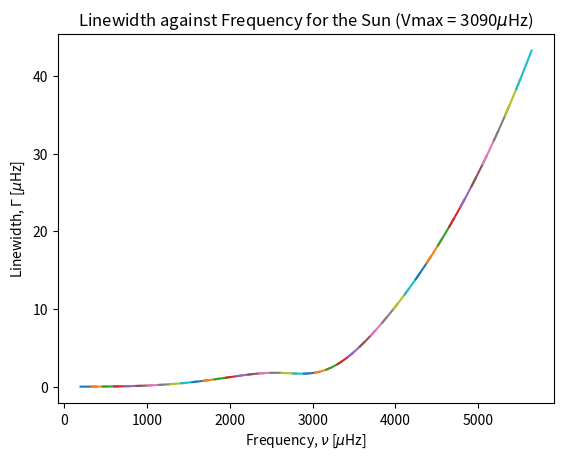
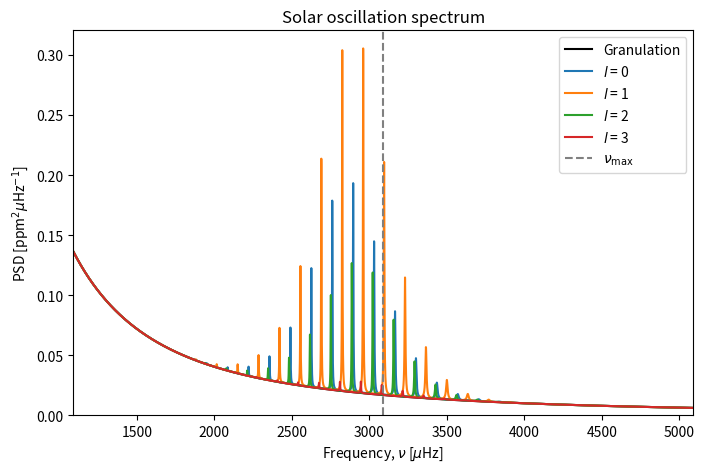

The script that saved these images, in order:
#!/usr/bin/env python3
# -*- coding: utf-8 -*-
"""
Created on Thu Feb 3 15:13:26 2022

[redacted]
"""

import numpy as np
import matplotlib.pyplot as plt
#import matplotlib as mpl
#mpl.rcParams['text.usetex'] = True
#mpl.rcParams['font.family'] = 'serif'
#mpl.rcParams['font.size'] = 11

def nu(delta_nu, n, l):
    nu = []
    for i in l:
        nu.append(delta_nu * (n + i/2 + 1.45) - D * i * (i + 1))
    return nu

def lorentzian(x, x_0, width):
    return 1 / (np.pi * width * (1 + ((x - x_0) / width)**2))

def gaussian(x, sigma, mu):
    return np.exp(-(x - mu)**2 / (2 * sigma**2)) #/ (sigma * np.sqrt(2 * np.pi))

# Define solar parameters
L_sun = 3.846e26 # W
M_sun = 1.989e30 # kg
R_sun = 6.957e8 # m
T_eff_sun = 5777 # K

# Define stellar parameters
L = L_sun
M = M_sun
R = R_sun
T_eff = T_eff_sun

# Define temperatures
T_0 = 436 # K
T_red = 8907 * (L / L_sun)**(-0.093) # K
delta_T = 1250 # K

n = np.arange(40) # Array of n values to be plotted
l = np.arange(4) # Array of l values to be plotted
D = 1.5 # μHz

# old version of linewidth
# gamma_0 = 1.02 # μHz
# gamma = gamma_0 * np.exp((T_eff - 5777) / T_0) # μHz

delta_nu = M**(1/2) * R**(-3/2) * 135 / (M_sun**(1/2) * R_sun**(-3/2)) # μHz
nu = nu(delta_nu, n, l) # μHz
beta = (1 - np.exp((T_eff - T_red) / delta_T))
amplitude = 2.1 * beta * L * M_sun / L_sun / M * (T_eff_sun / T_eff)**2 # ppm
visibility = np.array([1, 1.5, 0.5, 0.04])

nu_max = 3090 # μHz
nu_range = 2000 # μHz
fwhm = 0.66 * nu_max**0.88 # μHz
sigma = fwhm / (2 * np.sqrt(2 * np.log(2)))
x = np.linspace(nu_max-nu_range, nu_max+nu_range, 10000) # μHz
sigma_c = 20000 #gamma / (2 * np.sqrt(2 * np.log(2)))
tau_c = 250
P_granulation = 4 * sigma_c**2 * tau_c / (1 + (2 * np.pi * x * tau_c)**2)
#P_granulation = 2 / np.pi * 560**2 / 2.3 / (1 + (x/2.3)**2)

#new method of linewidth
y = (nu_max/3090)

alpha = 2.95*y + 0.39 
gamma_alpha = 3.08*y + 3.32
Wdip = 4637*y - 141
nu_dip = 2984*y+ 60 
if nu_max < 4000:
    delta_gamma_dip = -0.47*y + 0.77
else:
    delta_gamma_dip = 0.001

linewidthlist = []
for i in range(len(nu)):
    linewidth = np.exp((alpha*np.log(nu[i]/nu_max) + np.log(gamma_alpha)) + ((np.log(delta_gamma_dip))/(1+(((2*np.log(nu[i]/nu_dip))/np.log(Wdip/nu_max))**2))))
    linewidthlist.append(linewidth)

    
plt.plot(nu, linewidthlist)
plt.title('Linewidth against Frequency for the Sun (Vmax = 3090$\mu$Hz)')
plt.xlabel(r'Frequency, $\nu$ [$\mu$Hz]')
plt.ylabel(r'Linewidth, $\Gamma$ [$\mu$Hz]')
plt.savefig('linewidth_against_frequency.png')
plt.show()

plt.figure(figsize=(8, 5))
plt.plot(x, P_granulation, color='k', label='Granulation')

for i in l:
    y = np.zeros_like(x)
    index = 0
    for j in nu[i]:
        y += gaussian(x, sigma, nu_max) * amplitude**2 * 2 / np.pi / linewidth[index] * visibility[i] * lorentzian(x, j, linewidth[index])
        index += 1
    plt.plot(x, y + P_granulation, label=r'$l$ = {}'.format(i))

plt.axvline(x=nu_max, ls='--', color='gray', label=r'$\nu_{\rm max}$')
plt.title('Solar oscillation spectrum')
plt.xlabel(r'Frequency, $\nu$ [$\mu$Hz]')
plt.ylabel(r'PSD [ppm$^2 \mu$Hz$^{-1}$]')
plt.xlim(np.min(x), np.max(x))
plt.ylim(0)
plt.legend()
plt.savefig('oscillation_spectrum.pdf')
